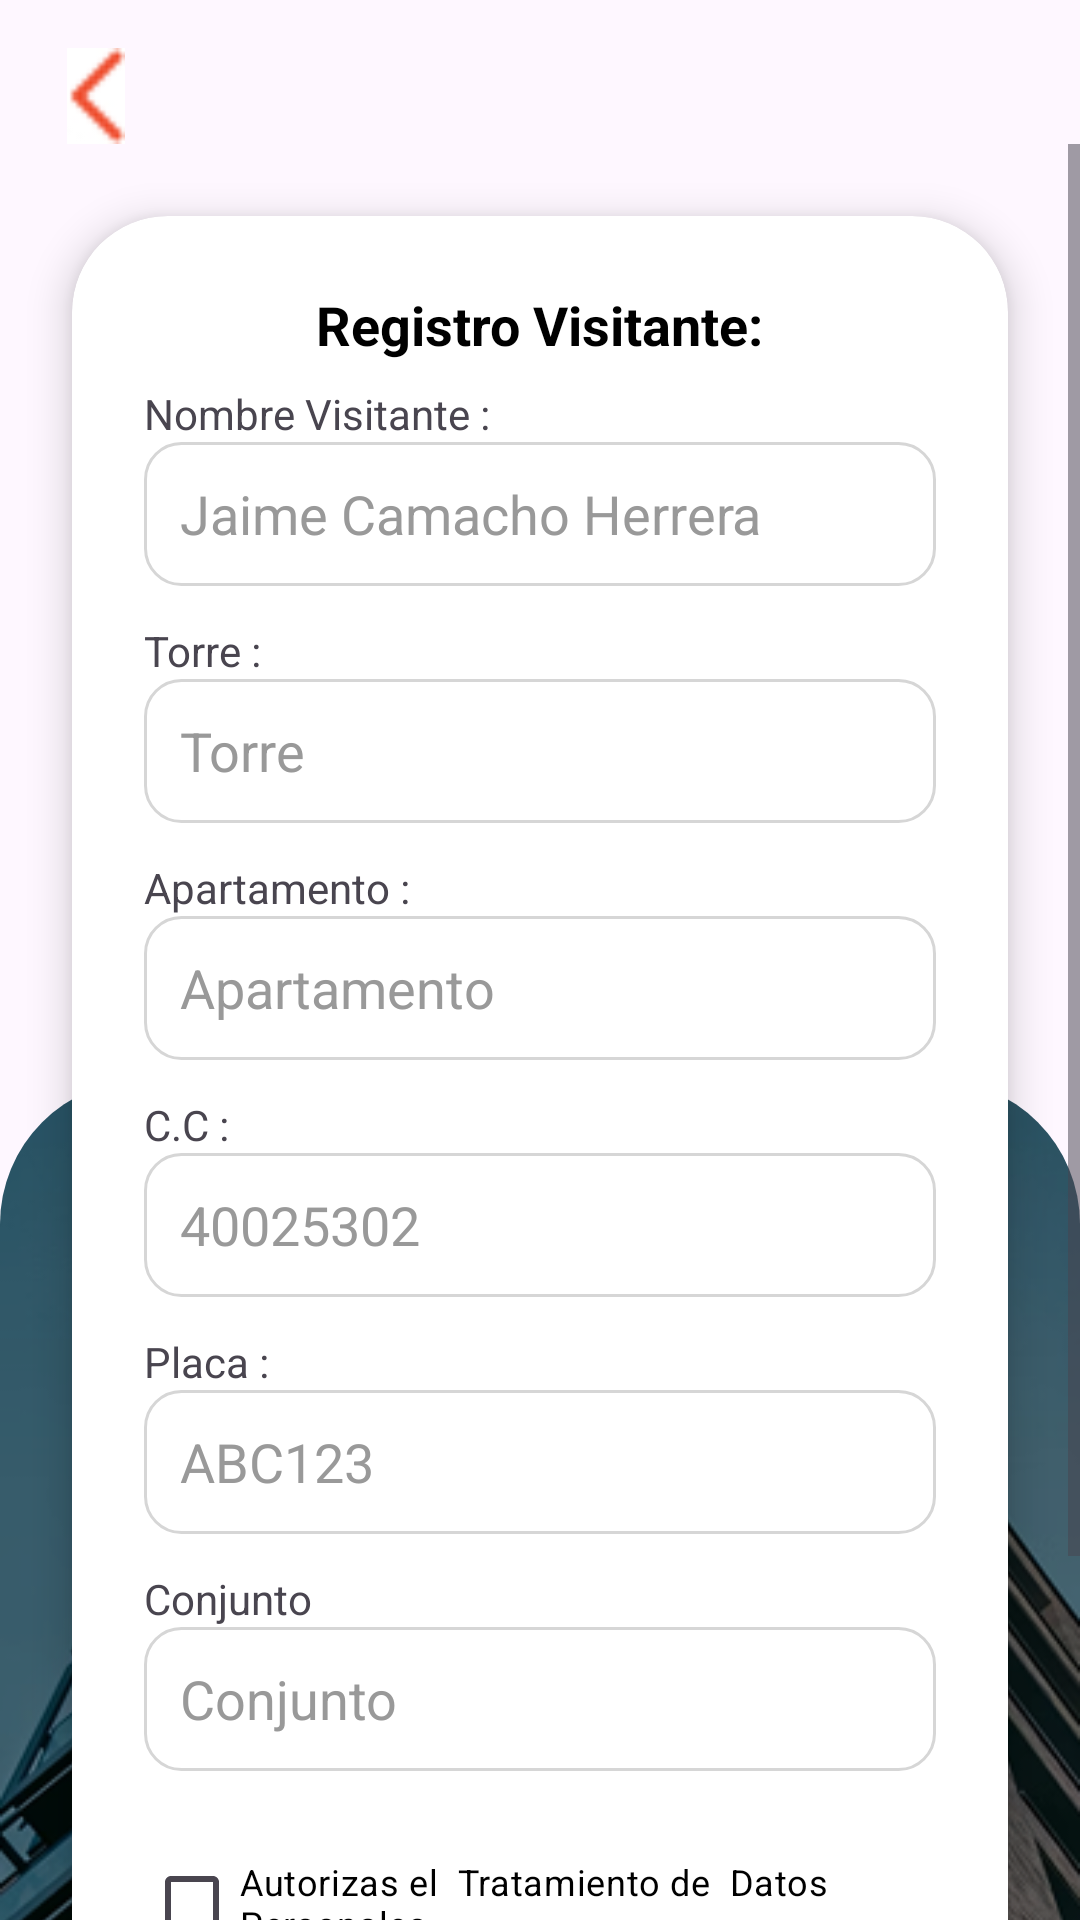

Produce the Android XML layout that renders to this screen, including the resource entries it uses.
<!-- AndroidManifest.xml: application theme Theme.ChekinPro -->
<!-- res/layout/activity_registro_de_visitantes.xml -->
<?xml version="1.0" encoding="utf-8"?>
<androidx.constraintlayout.widget.ConstraintLayout
    xmlns:android="http://schemas.android.com/apk/res/android"
    xmlns:app="http://schemas.android.com/apk/res-auto"
    xmlns:tools="http://schemas.android.com/tools"
    android:id="@+id/main"
    android:layout_width="match_parent"
    android:layout_height="match_parent"
    tools:context=".RegistroDeVisitantes">

    
    <FrameLayout
        android:id="@+id/fondoInferior"
        android:layout_width="match_parent"
        android:layout_height="280dp"
        app:layout_constraintBottom_toBottomOf="parent"
        app:layout_constraintEnd_toEndOf="parent"
        app:layout_constraintStart_toStartOf="parent">

        <ImageView
            android:id="@+id/imgFondo"
            android:layout_width="match_parent"
            android:layout_height="match_parent"
            android:background="@drawable/rounded_top"
            android:clipToOutline="true"
            android:scaleType="centerCrop"
            android:src="@drawable/edificio" />

        <ImageView
            android:id="@+id/logoApp"
            android:layout_width="200dp"
            android:layout_height="wrap_content"
            android:layout_gravity="center_horizontal|bottom"
            android:layout_marginBottom="24dp"
            android:scaleType="fitCenter"
            android:src="@drawable/logo" />
    </FrameLayout>

    
    <ImageView
        android:id="@+id/flechaAtras"
        android:layout_width="32dp"
        android:layout_height="32dp"
        android:layout_marginStart="16dp"
        android:layout_marginTop="16dp"
        android:src="@drawable/flecha"
        app:layout_constraintStart_toStartOf="parent"
        app:layout_constraintTop_toTopOf="parent" />

    
    <ScrollView
        android:layout_width="0dp"
        android:layout_height="0dp"
        android:fillViewport="true"
        app:layout_constraintTop_toBottomOf="@id/flechaAtras"
        app:layout_constraintBottom_toBottomOf="parent"
        app:layout_constraintStart_toStartOf="parent"
        app:layout_constraintEnd_toEndOf="parent">

        <androidx.cardview.widget.CardView
            android:id="@+id/cardFormulario"
            android:layout_width="match_parent"
            android:layout_height="wrap_content"
            android:layout_margin="24dp"
            app:cardCornerRadius="32dp"
            app:cardElevation="8dp">

            <LinearLayout
                android:layout_width="match_parent"
                android:layout_height="wrap_content"
                android:orientation="vertical"
                android:padding="24dp">

                <TextView
                    android:layout_width="wrap_content"
                    android:layout_height="wrap_content"
                    android:layout_gravity="center_horizontal"
                    android:paddingBottom="8dp"
                    android:text="Registro Visitante:"
                    android:textColor="#000000"
                    android:textSize="18sp"
                    android:textStyle="bold" />

                
                <TextView android:layout_width="wrap_content" android:layout_height="wrap_content" android:text="Nombre Visitante :" />
                <EditText
                    android:id="@+id/inputNombre"
                    android:layout_width="match_parent"
                    android:layout_height="48dp"
                    android:layout_marginBottom="12dp"
                    android:background="@drawable/edittext_background"
                    android:hint="Jaime Camacho Herrera"
                    android:padding="12dp"
                    android:textColorHint="#999999" />

                
                <TextView android:layout_width="wrap_content" android:layout_height="wrap_content" android:text="Torre :" />
                <EditText
                    android:id="@+id/inputTorre"
                    android:layout_width="match_parent"
                    android:layout_height="48dp"
                    android:layout_marginBottom="12dp"
                    android:background="@drawable/edittext_background"
                    android:hint="Torre"
                    android:padding="12dp"
                    android:textColorHint="#999999" />

                
                <TextView android:layout_width="wrap_content" android:layout_height="wrap_content" android:text="Apartamento :" />
                <EditText
                    android:id="@+id/inputApto"
                    android:layout_width="match_parent"
                    android:layout_height="48dp"
                    android:layout_marginBottom="12dp"
                    android:background="@drawable/edittext_background"
                    android:hint="Apartamento"
                    android:padding="12dp"
                    android:textColorHint="#999999" />

                
                <TextView android:layout_width="wrap_content" android:layout_height="wrap_content" android:text="C.C :" />
                <EditText
                    android:id="@+id/inputCC"
                    android:layout_width="match_parent"
                    android:layout_height="48dp"
                    android:layout_marginBottom="12dp"
                    android:background="@drawable/edittext_background"
                    android:hint="40025302"
                    android:padding="12dp"
                    android:textColorHint="#999999" />

                
                <TextView android:layout_width="wrap_content" android:layout_height="wrap_content" android:text="Placa :" />
                <EditText
                    android:id="@+id/inputPlaca"
                    android:layout_width="match_parent"
                    android:layout_height="48dp"
                    android:layout_marginBottom="12dp"
                    android:background="@drawable/edittext_background"
                    android:hint="ABC123"
                    android:inputType="text"
                    android:padding="12dp"
                    android:textAllCaps="true"
                    android:textColorHint="#999999" />

                
                <TextView android:layout_width="wrap_content" android:layout_height="wrap_content" android:text="Conjunto" />
                <EditText
                    android:id="@+id/inputConjunto"
                    android:layout_width="match_parent"
                    android:layout_height="48dp"
                    android:layout_marginBottom="12dp"
                    android:background="@drawable/edittext_background"
                    android:hint="Conjunto"
                    android:padding="12dp"
                    android:textColorHint="#999999" />

                
                <CheckBox
                    android:id="@+id/checkAutorizacion"
                    android:layout_width="wrap_content"
                    android:layout_height="wrap_content"
                    android:layout_marginTop="8dp"
                    android:text="Autorizas el  Tratamiento de  Datos Personales"
                    android:textColor="#000000"
                    android:textSize="12sp" />

                
                <com.google.android.material.button.MaterialButton
                    android:id="@+id/btnRegistrar"
                    android:layout_width="match_parent"
                    android:layout_height="48dp"
                    android:layout_marginTop="16dp"
                    android:text="Registrar"
                    android:textColor="#FFFFFF"
                    android:textStyle="bold"
                    app:backgroundTint="#ED4525"
                    app:cornerRadius="32dp" />

                
                <TextView
                    android:layout_width="match_parent"
                    android:layout_height="wrap_content"
                    android:layout_marginTop="8dp"
                    android:layout_marginBottom="8dp"
                    android:gravity="center"
                    android:text="By clicking continue, you agree to our Terms of Service and Privacy Policy"
                    android:textColor="#888888"
                    android:textSize="12sp" />
            </LinearLayout>
        </androidx.cardview.widget.CardView>
    </ScrollView>
</androidx.constraintlayout.widget.ConstraintLayout>
<!-- resources referenced by this layout -->
<resources>
  <!-- drawable edificio: png bitmap (drawable, 197615 bytes) -->
  <!-- drawable edittext_background (drawable) -->
  <shape xmlns:android="http://schemas.android.com/apk/res/android"
      android:shape="rectangle">
      <solid android:color="@android:color/white" />
      <corners android:radius="12dp" />
      <stroke
          android:width="1dp"
          android:color="#D6D6D6" />
  </shape>
  <!-- drawable flecha: jpg bitmap (drawable, 1604 bytes) -->
  <!-- drawable rounded_top (drawable) -->
  <shape xmlns:android="http://schemas.android.com/apk/res/android"
      android:shape="rectangle">
      <corners
          android:topLeftRadius="48dp"
          android:topRightRadius="48dp"
          android:bottomLeftRadius="0dp"
          android:bottomRightRadius="0dp" />
  </shape>
  <style name="Theme.ChekinPro" parent="Base.Theme.ChekinPro" />
  <style name="Base.Theme.ChekinPro" parent="Theme.Material3.Light.NoActionBar">
  
      
          
          <item name="colorButtonNormal">@android:color/transparent</item>
          <item name="android:statusBarColor">#33627A</item>
  
      </style>
</resources>
